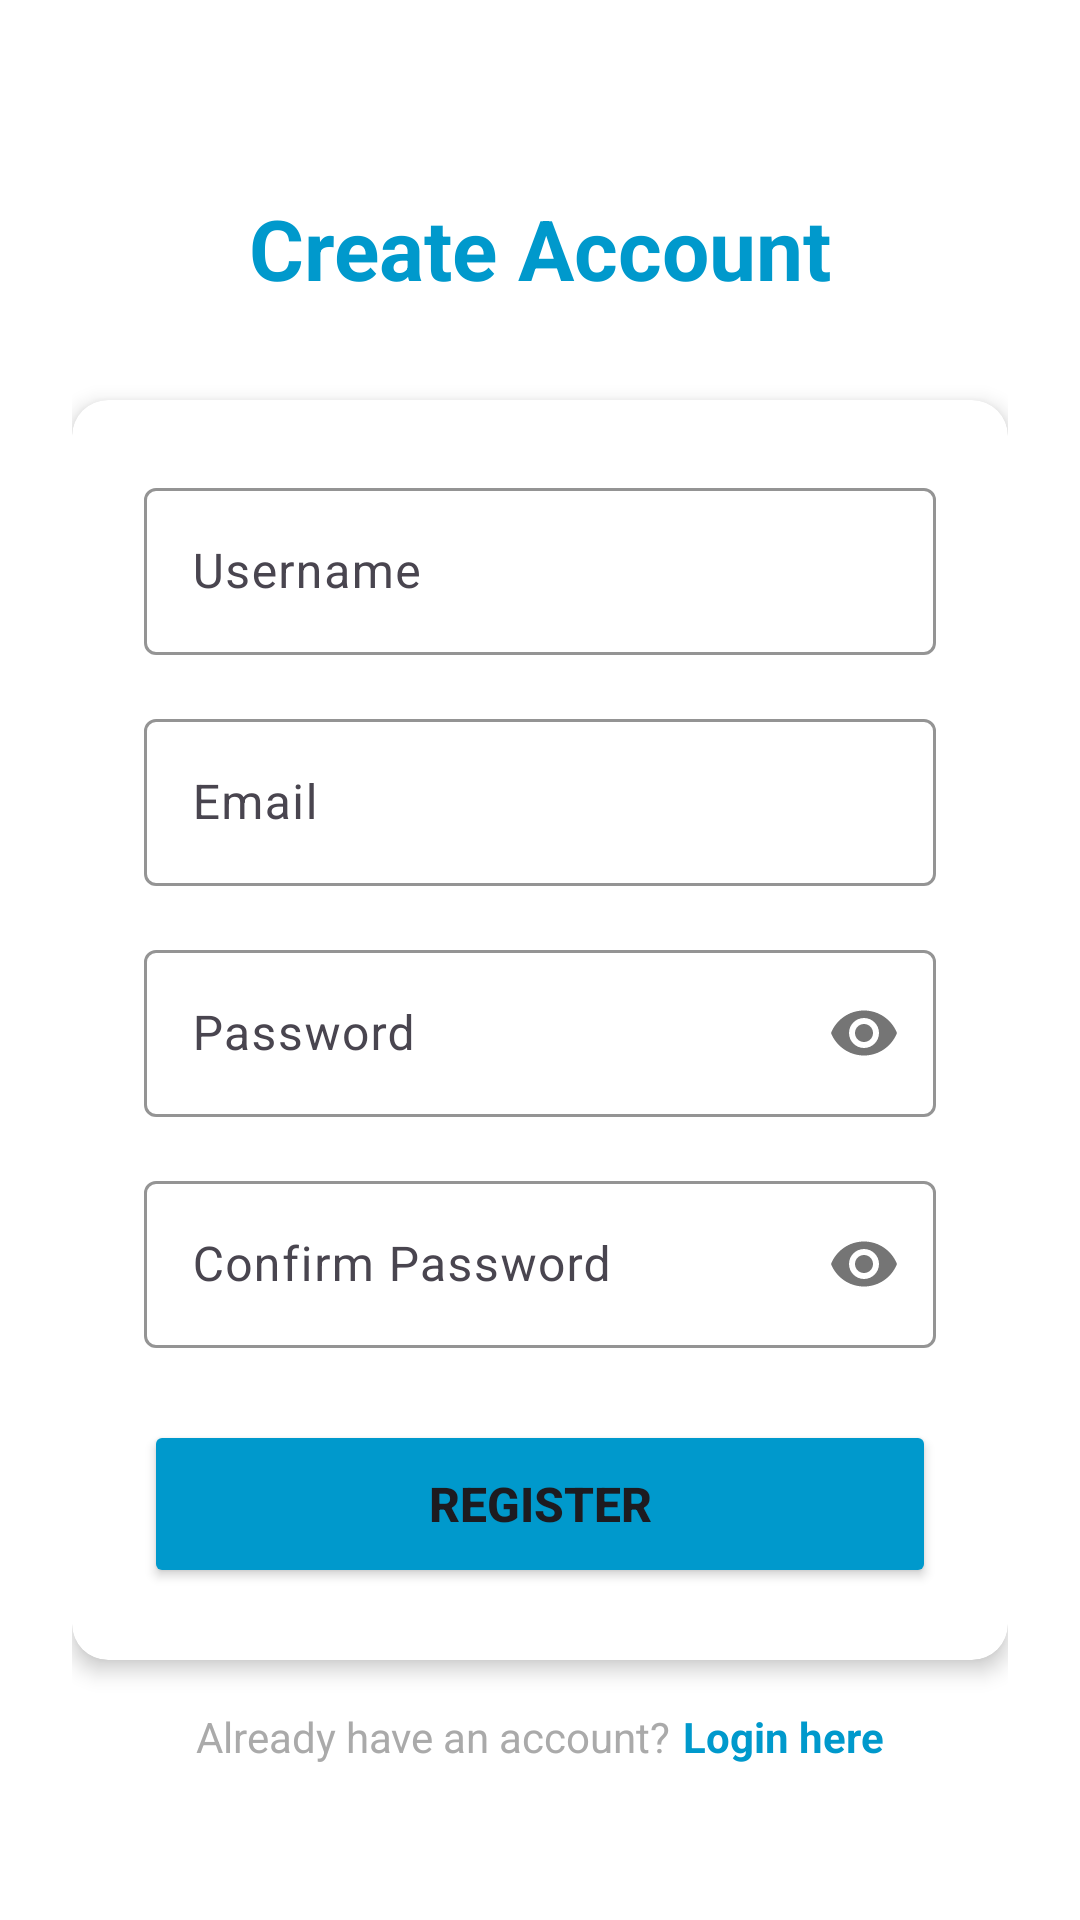

Produce the Android XML layout that renders to this screen, including the resource entries it uses.
<!-- AndroidManifest.xml: application theme Theme.Watchstore_android_114 -->
<!-- res/layout/activity_register.xml -->
<?xml version="1.0" encoding="utf-8"?>
<ScrollView xmlns:android="http://schemas.android.com/apk/res/android"
    xmlns:app="http://schemas.android.com/apk/res-auto"
    android:layout_width="match_parent"
    android:layout_height="match_parent"
    android:fillViewport="true"
    android:background="@android:color/white">

    <androidx.constraintlayout.widget.ConstraintLayout
        android:layout_width="match_parent"
        android:layout_height="wrap_content"
        android:padding="24dp">

        <TextView
            android:id="@+id/tv_register_title"
            android:layout_width="wrap_content"
            android:layout_height="wrap_content"
            android:text="@string/create_account"
            android:textSize="28sp"
            android:textStyle="bold"
            android:textColor="@android:color/holo_blue_dark"
            android:layout_marginTop="40dp"
            app:layout_constraintTop_toTopOf="parent"
            app:layout_constraintStart_toStartOf="parent"
            app:layout_constraintEnd_toEndOf="parent" />

        <androidx.cardview.widget.CardView
            android:id="@+id/card_register"
            android:layout_width="match_parent"
            android:layout_height="wrap_content"
            android:layout_marginTop="32dp"
            app:cardCornerRadius="12dp"
            app:cardElevation="4dp"
            app:layout_constraintTop_toBottomOf="@id/tv_register_title">

            <LinearLayout
                android:layout_width="match_parent"
                android:layout_height="wrap_content"
                android:orientation="vertical"
                android:padding="24dp">

                <com.google.android.material.textfield.TextInputLayout
                    android:layout_width="match_parent"
                    android:layout_height="wrap_content"
                    android:layout_marginBottom="16dp"
                    android:hint="@string/username"
                    app:boxStrokeColor="@android:color/holo_blue_dark"
                    app:hintTextColor="@android:color/holo_blue_dark">

                    <com.google.android.material.textfield.TextInputEditText
                        android:id="@+id/et_username"
                        android:layout_width="match_parent"
                        android:layout_height="wrap_content"
                        android:inputType="text"
                        android:maxLines="1" />
                </com.google.android.material.textfield.TextInputLayout>

                <com.google.android.material.textfield.TextInputLayout
                    android:layout_width="match_parent"
                    android:layout_height="wrap_content"
                    android:layout_marginBottom="16dp"
                    android:hint="@string/email"
                    app:boxStrokeColor="@android:color/holo_blue_dark"
                    app:hintTextColor="@android:color/holo_blue_dark">

                    <com.google.android.material.textfield.TextInputEditText
                        android:id="@+id/et_email"
                        android:layout_width="match_parent"
                        android:layout_height="wrap_content"
                        android:inputType="textEmailAddress"
                        android:maxLines="1" />
                </com.google.android.material.textfield.TextInputLayout>

                <com.google.android.material.textfield.TextInputLayout
                    android:layout_width="match_parent"
                    android:layout_height="wrap_content"
                    android:layout_marginBottom="16dp"
                    android:hint="@string/password"
                    app:boxStrokeColor="@android:color/holo_blue_dark"
                    app:hintTextColor="@android:color/holo_blue_dark"
                    app:passwordToggleEnabled="true">

                    <com.google.android.material.textfield.TextInputEditText
                        android:id="@+id/et_password"
                        android:layout_width="match_parent"
                        android:layout_height="wrap_content"
                        android:inputType="textPassword"
                        android:maxLines="1" />
                </com.google.android.material.textfield.TextInputLayout>

                <com.google.android.material.textfield.TextInputLayout
                    android:layout_width="match_parent"
                    android:layout_height="wrap_content"
                    android:layout_marginBottom="24dp"
                    android:hint="@string/confirm_password"
                    app:boxStrokeColor="@android:color/holo_blue_dark"
                    app:hintTextColor="@android:color/holo_blue_dark"
                    app:passwordToggleEnabled="true">

                    <com.google.android.material.textfield.TextInputEditText
                        android:id="@+id/et_confirm_password"
                        android:layout_width="match_parent"
                        android:layout_height="wrap_content"
                        android:inputType="textPassword"
                        android:maxLines="1" />
                </com.google.android.material.textfield.TextInputLayout>

                <Button
                    android:id="@+id/btn_register"
                    android:layout_width="match_parent"
                    android:layout_height="56dp"
                    android:text="@string/register"
                    android:textSize="16sp"
                    android:textStyle="bold"
                    android:backgroundTint="@android:color/holo_blue_dark" />

            </LinearLayout>

        </androidx.cardview.widget.CardView>

        <LinearLayout
            android:layout_width="wrap_content"
            android:layout_height="wrap_content"
            android:orientation="horizontal"
            android:layout_marginTop="16dp"
            app:layout_constraintTop_toBottomOf="@id/card_register"
            app:layout_constraintStart_toStartOf="parent"
            app:layout_constraintEnd_toEndOf="parent">

            <TextView
                android:layout_width="wrap_content"
                android:layout_height="wrap_content"
                android:text="@string/already_have_account"
                android:textSize="14sp"
                android:textColor="@android:color/darker_gray" />

            <TextView
                android:id="@+id/tv_back_to_login"
                android:layout_width="wrap_content"
                android:layout_height="wrap_content"
                android:text="@string/login_here"
                android:textSize="14sp"
                android:textStyle="bold"
                android:textColor="@android:color/holo_blue_dark"
                android:layout_marginStart="4dp"
                android:clickable="true"
                android:focusable="true" />

        </LinearLayout>

    </androidx.constraintlayout.widget.ConstraintLayout>

</ScrollView>
<!-- resources referenced by this layout -->
<resources>
  <string name="already_have_account">Already have an account?</string>
  <string name="confirm_password">Confirm Password</string>
  <string name="create_account">Create Account</string>
  <string name="email">Email</string>
  <string name="login_here">Login here</string>
  <string name="password">Password</string>
  <string name="register">Register</string>
  <string name="username">Username</string>
  <style name="Theme.Watchstore_android_114" parent="Base.Theme.Watchstore_android_114" />
  <style name="Base.Theme.Watchstore_android_114" parent="Theme.Material3.DayNight.NoActionBar">
      </style>
</resources>
